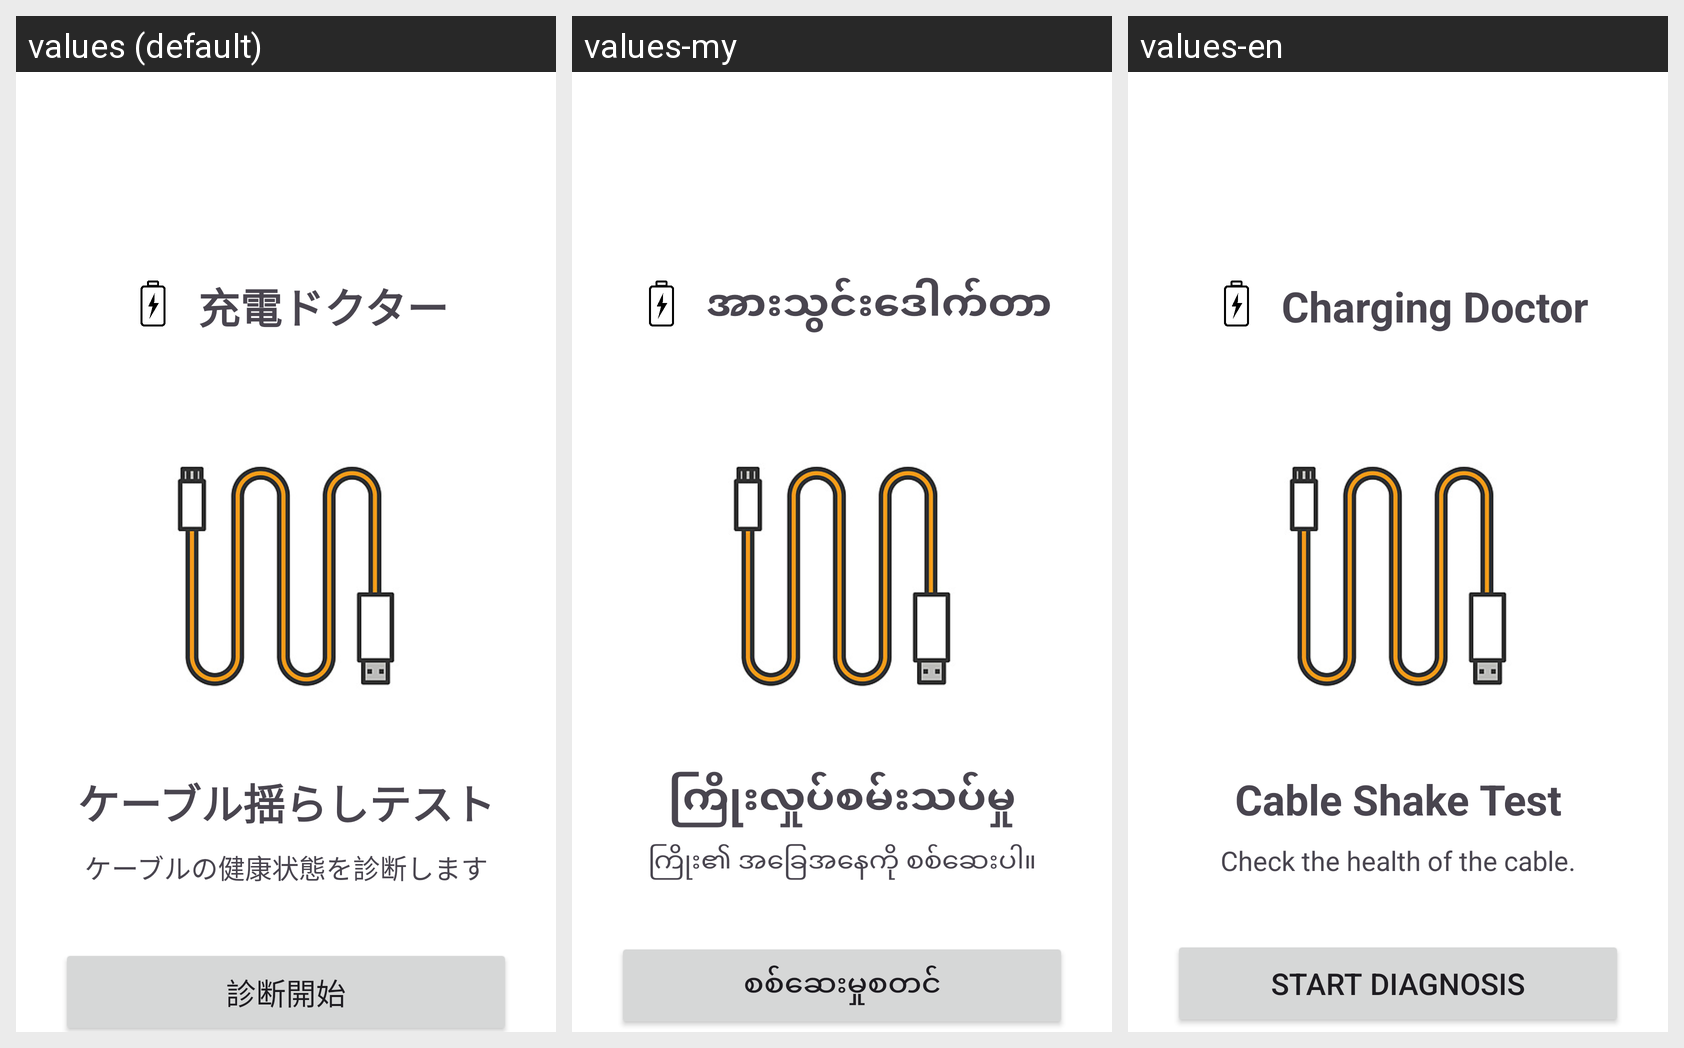

The Android screen above is rendered under several locales of the same app. Produce the string resources it draws, with the default and per-locale values.
Android screen res/layout/activity_cable_test_main.xml rendered under 3 locales, left to right: values (default), values-my, values-en. Device: Nexus 5 (rendered at 1080×1920; each locale shown at half size, 540×960, under a caption strip naming it); theme Theme.ChargeDoctor.
Strings drawn on this screen, with the default value and each locale's value (text and hints the layout hard-codes, and strings that could not be matched under every locale, appear in the picture but are not listed):

app_title
  values: 充電ドクター
  values-my: အားသွင်းဒေါက်တာ
  values-en: Charging Doctor

shake_test
  values: ケーブル揺らしテスト
  values-my: ကြိုးလှုပ်စမ်းသပ်မှု
  values-en: Cable Shake Test

shake_test_description
  values: ケーブルの健康状態を診断します
  values-my: ကြိုး၏ အခြေအနေကို စစ်ဆေးပါ။
  values-en: Check the health of the cable.

diagnosis_start
  values: 診断開始
  values-my: စစ်ဆေးမှုစတင်
  values-en: Start Diagnosis
